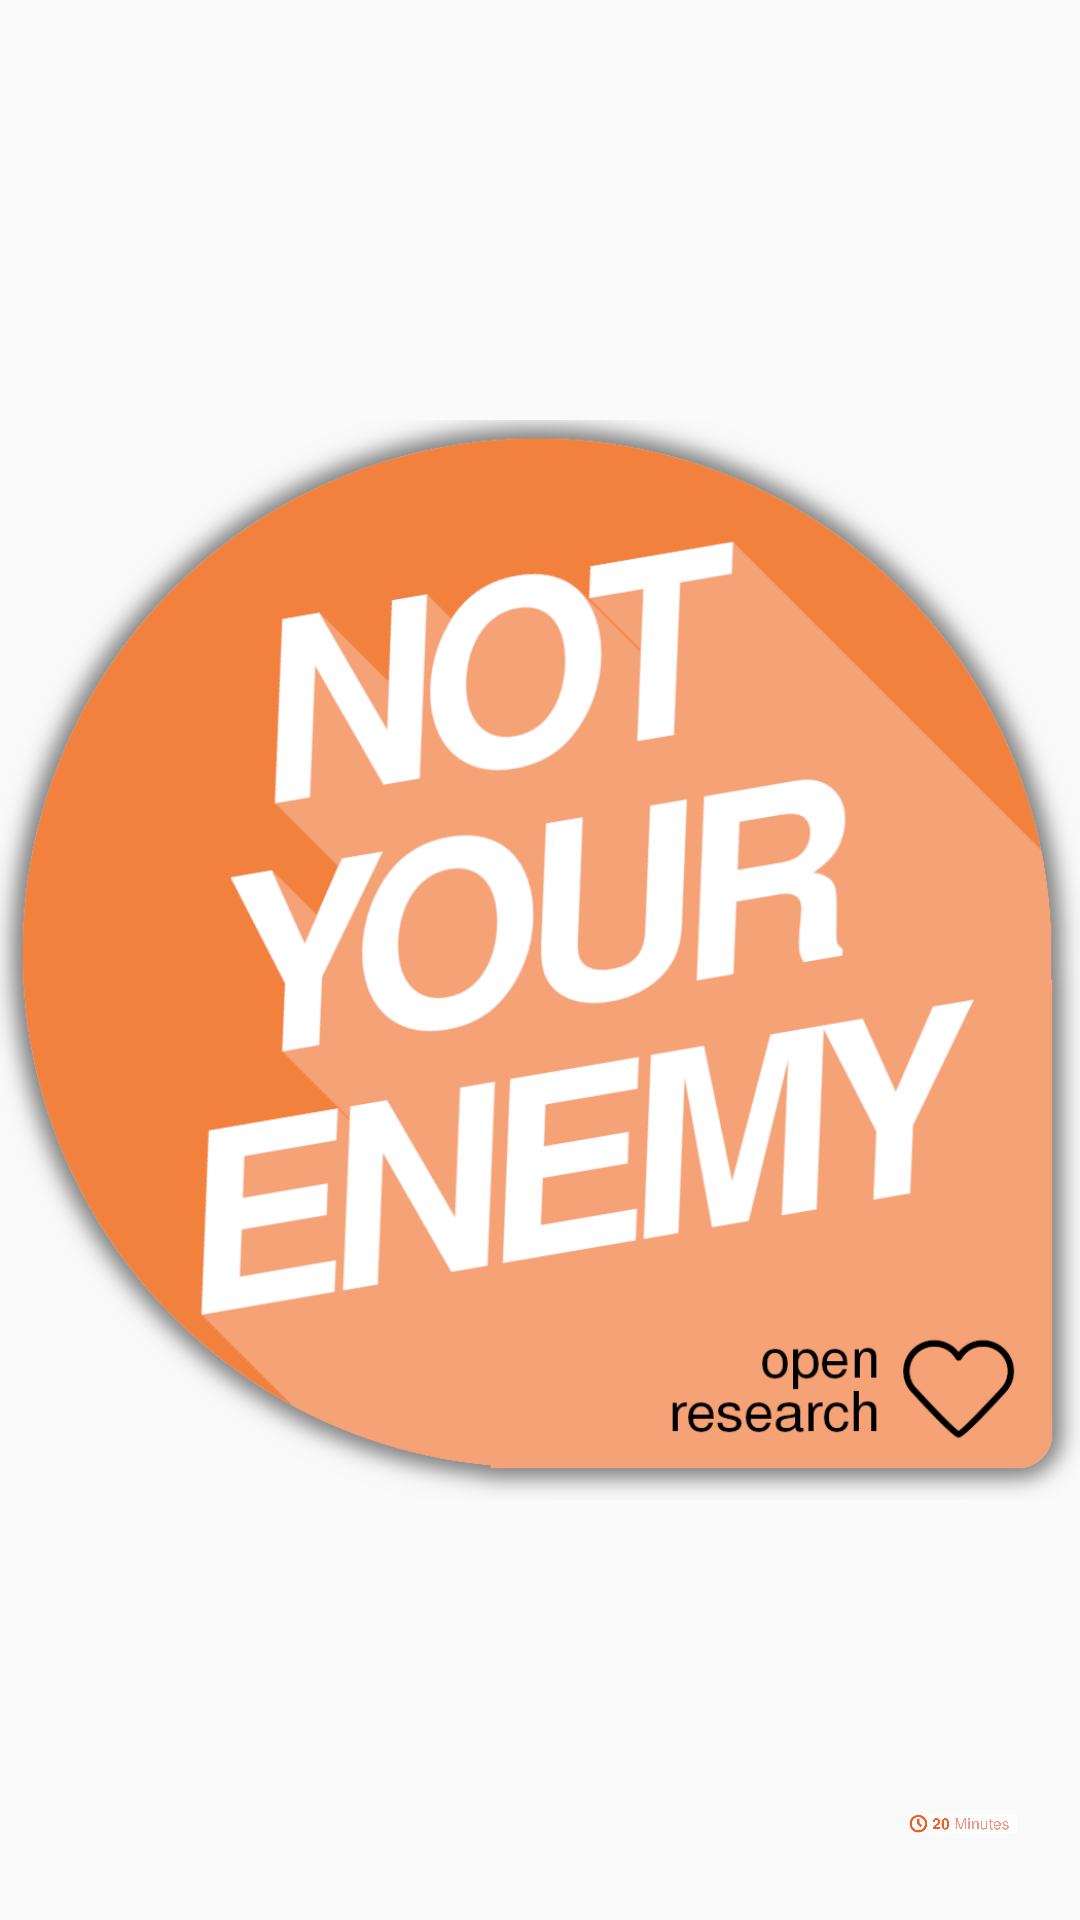

Android layout source for this screen:
<!-- AndroidManifest.xml: application theme AppTheme -->
<!-- res/layout/fragment_01_intro.xml -->
<FrameLayout  xmlns:android="http://schemas.android.com/apk/res/android"
    xmlns:tools="http://schemas.android.com/tools"
    android:layout_width="match_parent"
    android:layout_height="match_parent"
    android:clickable="true"
    tools:context="com.ldi19.notyourenemy.Fragment_01_Intro">

    <ImageView
        android:id="@+id/intro_background"
        android:layout_width="match_parent"
        android:layout_height="match_parent"
        android:scaleType="centerCrop"
        android:clickable="false"/>

    <LinearLayout
        android:layout_width="match_parent"
        android:layout_height="match_parent"
        android:orientation="vertical"
        android:clickable="false"
        android:weightSum="10"
        android:gravity="center">
        <View
            android:layout_width="1dip"
            android:layout_height="0dip"
            android:layout_weight="1"/>
        <ImageView
            android:id="@+id/intro_logo"
            android:layout_height="0dip"
            android:layout_width="match_parent"
            android:layout_weight="8"
            android:scaleType="fitCenter"
            android:clickable="false"
            android:src="@drawable/logo_large"/>
        <LinearLayout
            android:layout_width="match_parent"
            android:layout_height="0dip"
            android:layout_weight="1"
            android:weightSum="12"
            android:orientation="horizontal"
            >
            <View
                android:layout_width="0dip"
                android:layout_height="1dip"
                android:layout_weight="10"/>
            <ImageView
                android:layout_height="match_parent"
                android:layout_width="0dip"
                android:layout_weight="2"
                android:layout_marginRight="10dip"
                android:padding="10dip"
                android:scaleType="centerInside"
                android:clickable="false"
                android:src="@drawable/time_in_minutes"/>
        </LinearLayout>
    </LinearLayout>

</FrameLayout>
<!-- resources referenced by this layout -->
<resources>
  <!-- drawable logo_large: png bitmap (drawable, 164193 bytes) -->
  <!-- drawable time_in_minutes: png bitmap (drawable, 33203 bytes) -->
  <style name="AppTheme" parent="Theme.AppCompat.Light.DarkActionBar">
          
          <item name="colorPrimary">@color/colorPrimary</item>
          <item name="colorPrimaryDark">@color/colorPrimaryDark</item>
          <item name="colorAccent">@color/colorAccent</item>
          <item name="android:textColor">#99000000</item>
      </style>
  <color name="colorPrimary">#e8e8e8</color>
  <color name="colorPrimaryDark">#303F9F</color>
  <color name="colorAccent">#FF4081</color>
</resources>
